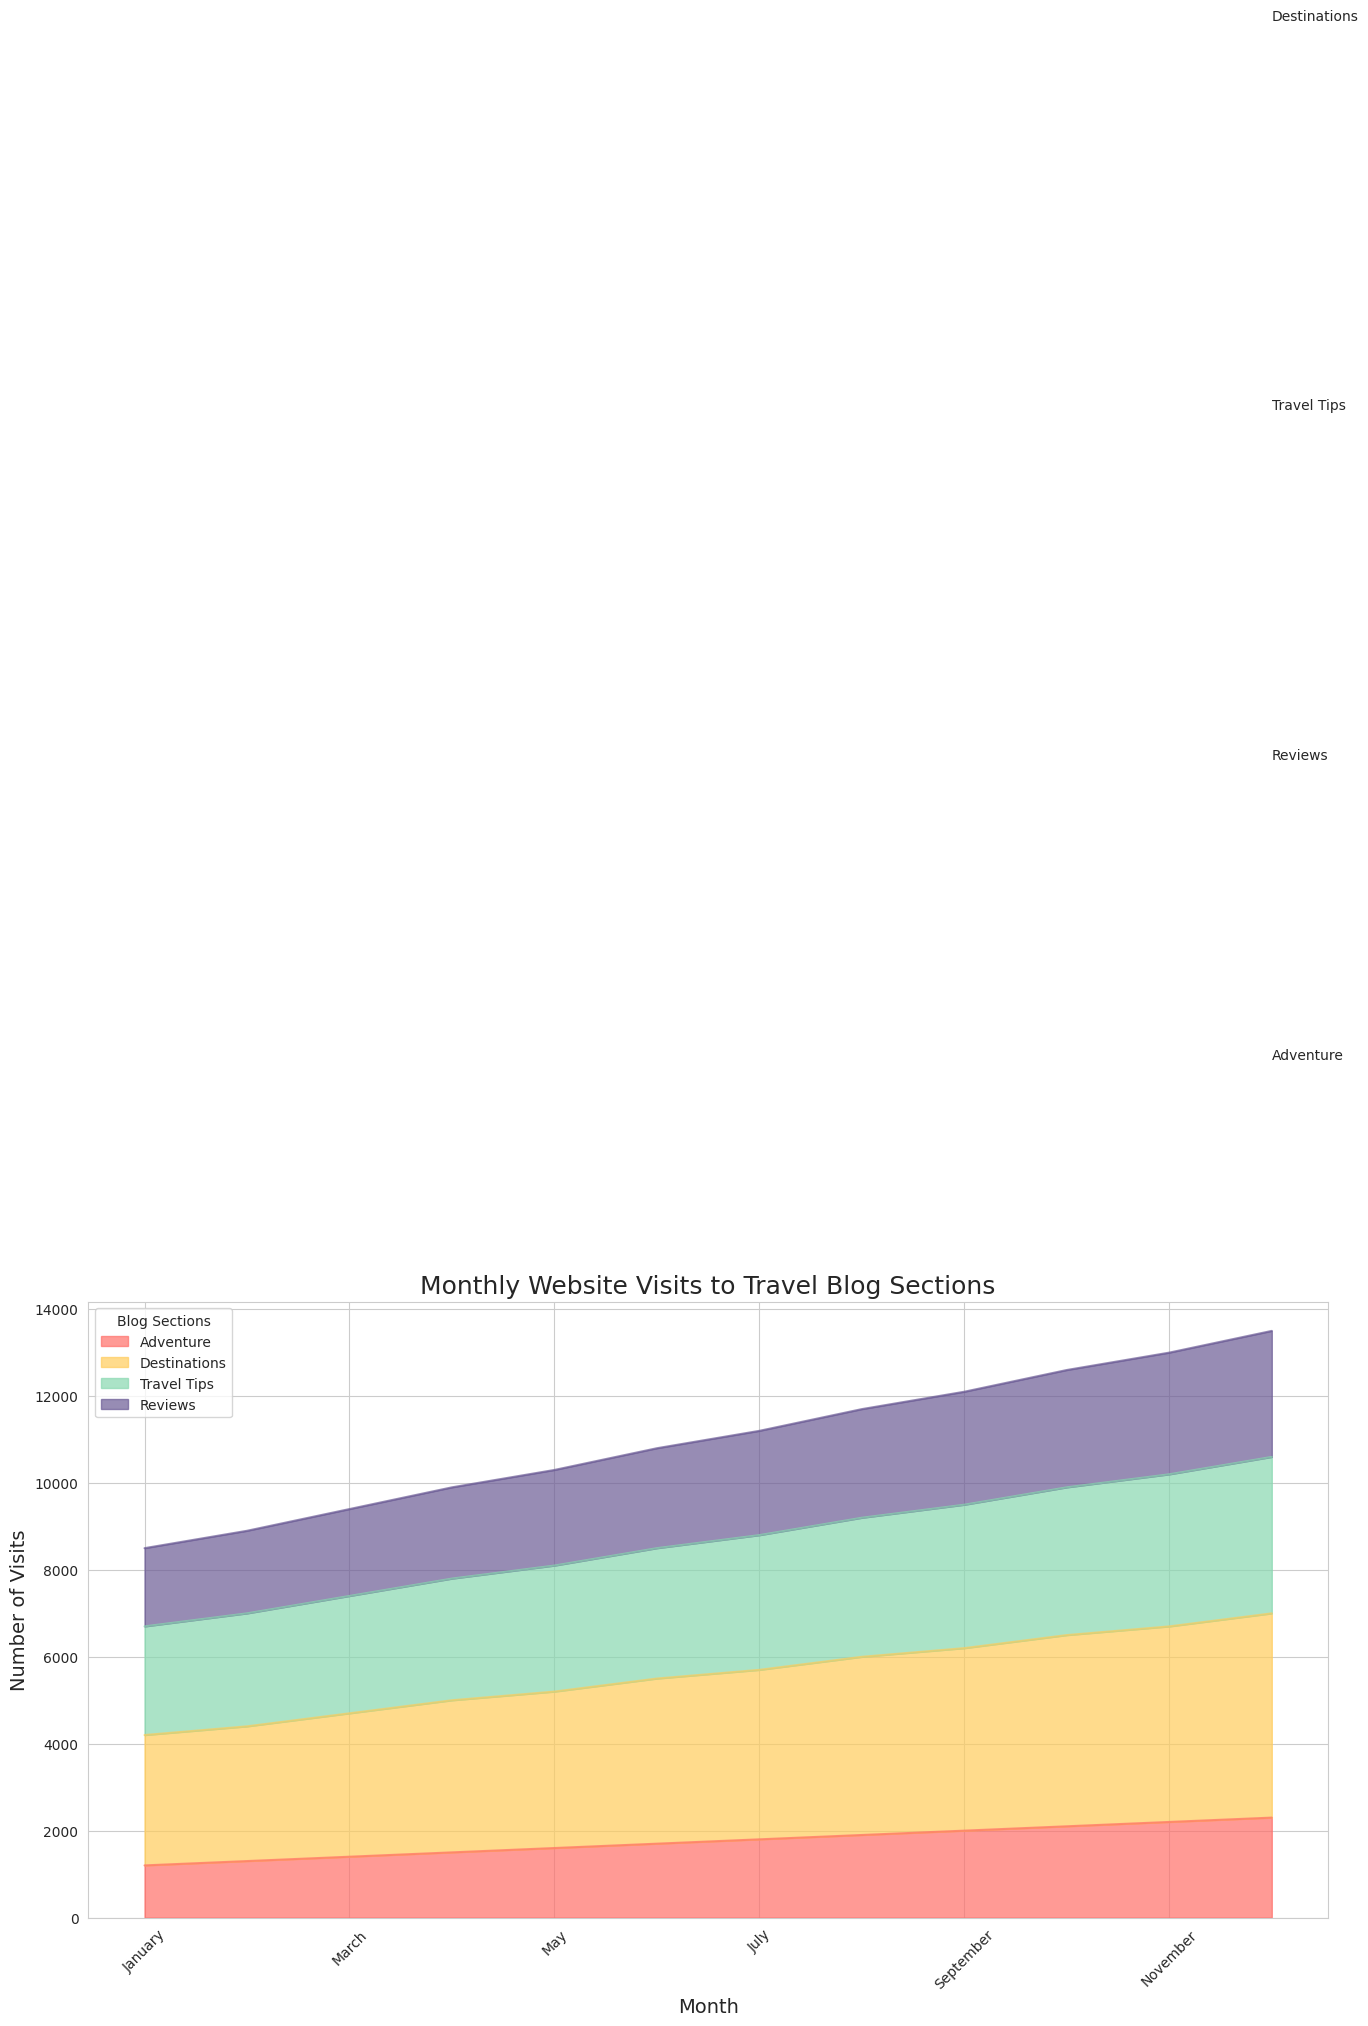

Generate this figure with matplotlib:

import seaborn as sns
import pandas as pd
import matplotlib.pyplot as plt
import numpy as np

# Data
data = {
    'Month': ['January', 'February', 'March', 'April', 'May', 'June', 'July', 'August', 'September', 'October', 'November', 'December'],
    'Adventure': [1200, 1300, 1400, 1500, 1600, 1700, 1800, 1900, 2000, 2100, 2200, 2300],
    'Destinations': [3000, 3100, 3300, 3500, 3600, 3800, 3900, 4100, 4200, 4400, 4500, 4700],
    'Travel Tips': [2500, 2600, 2700, 2800, 2900, 3000, 3100, 3200, 3300, 3400, 3500, 3600],
    'Reviews': [1800, 1900, 2000, 2100, 2200, 2300, 2400, 2500, 2600, 2700, 2800, 2900],
}

df = pd.DataFrame(data)

# Define a color palette
palette = ["#ff6f69","#ffcc5c","#88d8b0","#6b5b95"]

# Melt DataFrame
df_melted = df.melt('Month', var_name='Category', value_name='Visits')

# Plot
plt.figure(figsize=(16, 8))

# Area plot
sns.set_style("whitegrid")
df.set_index('Month').plot(kind='area', stacked=True, color=palette, alpha=0.7, figsize=(16, 8))

# Customization
plt.title('Monthly Website Visits to Travel Blog Sections', fontsize=18)
plt.xlabel('Month', fontsize=14)
plt.ylabel('Number of Visits', fontsize=14)
plt.xticks(rotation=45)
plt.legend(title='Blog Sections', loc='upper left')

# Annotations
for i, category in enumerate(df.columns[1:]):
    y = df[category].cumsum() - (0.5 * df[category])
    for x, value in enumerate(y):
        if x == len(df) - 1:
            plt.text(x, value, f'{category}', fontsize=10, ha='left', va='center')

plt.tight_layout()
plt.show()